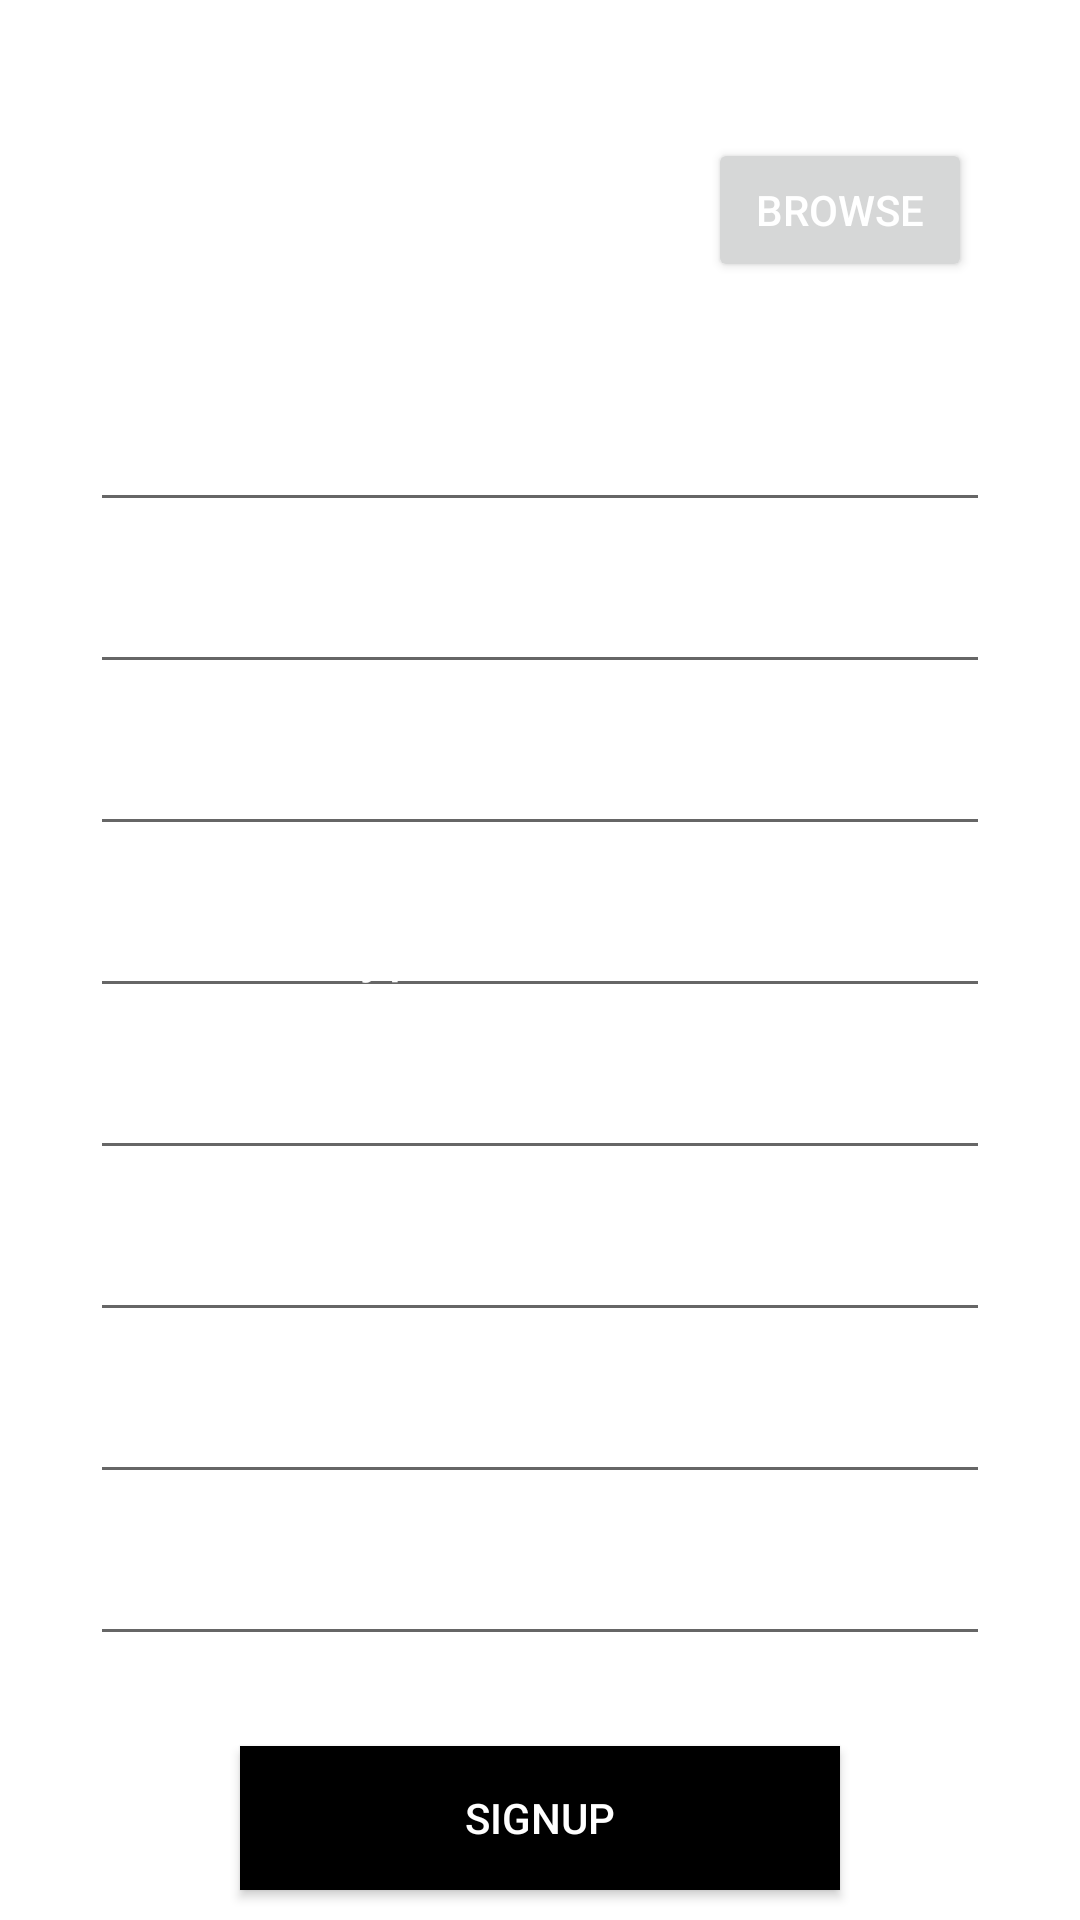

This screen was rendered from an Android layout file. Write that file and the resources it references.
<!-- AndroidManifest.xml: application theme Theme.EcrimeApp -->
<!-- res/layout/activity_add_details.xml -->
<?xml version="1.0" encoding="utf-8"?>
<androidx.appcompat.widget.LinearLayoutCompat xmlns:android="http://schemas.android.com/apk/res/android"
    xmlns:app="http://schemas.android.com/apk/res-auto"
    xmlns:tools="http://schemas.android.com/tools"
    android:layout_width="match_parent"
    android:layout_height="match_parent"
    android:orientation="vertical"
    android:gravity="center_horizontal"
    android:background="@drawable/register"
    tools:context=".AddDetails">


    <LinearLayout
        android:layout_width="wrap_content"
        android:layout_height="wrap_content"
        android:layout_marginTop="20dp"
        android:orientation="horizontal">

        <ImageView
            android:id="@+id/img"
            android:layout_width="200dp"
            android:layout_height="100dp"
            app:srcCompat="@drawable/ic_launcher_background" />
        <Button
            android:layout_width="wrap_content"
            android:layout_height="wrap_content"
            android:id="@+id/browse"
            android:textColor="#FFFFFF"
            android:layout_gravity="center_vertical"
            android:text="Browse"/>
    </LinearLayout>
    <EditText
        android:layout_width="300dp"
        android:layout_height="wrap_content"
        android:id="@+id/t8"
        android:hint="id"
        android:textColorHint="#FFFFFF"
        android:textColor="#FFF"
        android:layout_marginTop="10dp"
        android:textSize="20sp"/>

    <EditText
        android:layout_width="300dp"
        android:layout_height="wrap_content"
        android:id="@+id/t4"
        android:hint="Name"
        android:textColorHint="#FFFFFF"
        android:textColor="#FFF"
        android:layout_marginTop="10dp"
        android:textSize="20sp"/>

    <EditText
        android:layout_width="300dp"
        android:layout_height="wrap_content"
        android:id="@+id/t1"
        android:textColorHint="#FFFFFF"
        android:hint="Address"
        android:textColor="#FFF"
        android:layout_marginTop="10dp"
        android:textSize="20sp"/>

    <EditText
        android:layout_width="300dp"
        android:layout_height="wrap_content"
        android:id="@+id/t2"
        android:textColorHint="#FFFFFF"
        android:hint="Criminal type"
        android:textColor="#FFF"
        android:layout_marginTop="10dp"
        android:textSize="20sp"/>

    <EditText
        android:layout_width="300dp"
        android:layout_height="wrap_content"
        android:id="@+id/t3"
        android:hint="Your Contact"
        android:textColorHint="#FFFFFF"
        android:inputType="phone"
        android:singleLine="true"
        android:maxLength="13"
        android:maxEms="10"
        android:textColor="#FFF"
        android:layout_marginTop="10dp"
        android:textSize="20sp"/>
    <EditText
        android:layout_width="300dp"
        android:layout_height="wrap_content"
        android:id="@+id/t5"
        android:hint="Previous Record"
        android:textColorHint="#FFFFFF"
        android:textColor="#FFF"
        android:layout_marginTop="10dp"
        android:textSize="20sp"/>
    <EditText
        android:layout_width="300dp"
        android:layout_height="wrap_content"
        android:id="@+id/t6"
        android:hint="Habits"
        android:textColorHint="#FFFFFF"
        android:textColor="#FFF"
        android:layout_marginTop="10dp"
        android:textSize="20sp"/>
    <EditText
        android:layout_width="300dp"
        android:layout_height="wrap_content"
        android:id="@+id/t7"
        android:textColorHint="#FFFFFF"
        android:hint="Remand date"
        android:textColor="#FFF"
        android:layout_marginTop="10dp"
        android:inputType="date"
        android:textSize="20sp"/>
    <Button
        android:layout_width="200dp"
        android:layout_height="wrap_content"
        android:layout_marginTop="30dp"
        android:background="#000000"
        android:textColor="#fff"
        android:id="@+id/upload"
        android:text="Signup"/>

</androidx.appcompat.widget.LinearLayoutCompat>
<!-- resources referenced by this layout -->
<resources>
  <style name="Theme.EcrimeApp" parent="Theme.MaterialComponents.DayNight.DarkActionBar">
          
          <item name="colorPrimary">@color/purple_500</item>
          <item name="colorPrimaryVariant">@color/purple_500</item>
          <item name="colorOnPrimary">@color/white</item>
          
          <item name="colorSecondary">@color/teal_200</item>
          <item name="colorSecondaryVariant">@color/teal_700</item>
          <item name="colorOnSecondary">@color/black</item>
          
          <item name="android:statusBarColor" tools:targetApi="l">?attr/colorPrimaryVariant</item>
          
      </style>
  <color name="purple_500">#FF000000</color>
  <color name="white">#FFFFFFFF</color>
  <color name="teal_200">#FF03DAC5</color>
  <color name="teal_700">#FF018786</color>
  <color name="black">#FF000000</color>
</resources>
